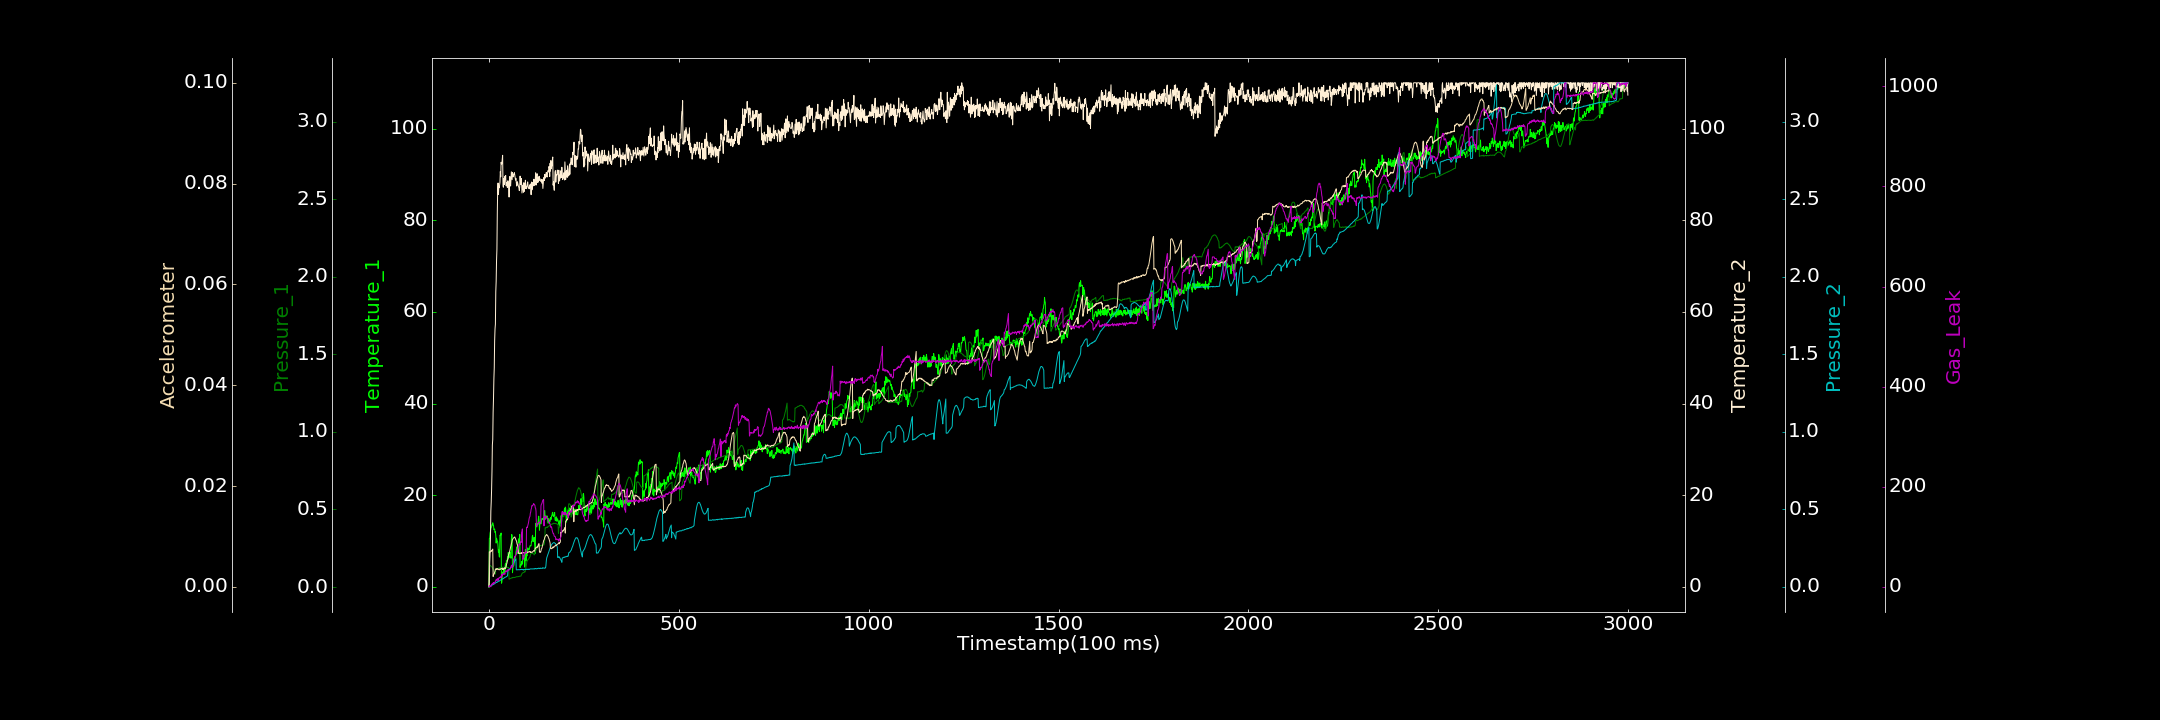

Values plotted in this chart, from the file beside it:
0.000000000, 0.000000000, 0.001569410, 0.000000000, 0.000000000, 0.000000000, 0.424620476
1, 10.52, 0.1354, 1.003, 0.0007441, 0.00694, 2.368
2, 10.58, 0.1359, 5.276, 0.00277, 0.006952, 1.684
3, 11.75, 0.1393, 7.385, 0.002517, 0.006869, 0.6391
4, 12.11, 0.1377, 10.66, 0.004786, 0.006943, 1.144
5, 12.77, 0.1369, 16.52, 0.00703, 0.007086, 0.000000000
6, 12.92, 0.1338, 18.48, 0.006233, 0.007012, 3.642
7, 13.1, 0.1311, 21.31, 0.008152, 0.00724, 4.438
8, 13.56, 0.1278, 25.18, 0.01186, 0.007171, 5.765
9, 13.49, 0.1257, 30.95, 0.01168, 0.007305, 4.373
10, 13.97, 0.1192, 32.13, 0.01305, 0.007487, 7.079
11, 13.6, 0.1178, 38.07, 0.01714, 0.002047, 6.881
12, 13.41, 0.1109, 41.14, 0.01584, 0.002371, 8.553
13, 12.45, 0.1035, 45.34, 0.0173, 0.002493, 6.173
14, 12.52, 0.1003, 47.78, 0.01972, 0.002553, 6.824
15, 12.62, 0.09182, 53.74, 0.01933, 0.002924, 8.622
16, 11.86, 0.08901, 56.26, 0.02161, 0.003032, 9.739
17, 12.03, 0.08387, 57.32, 0.02471, 0.003491, 9.699
18, 11.15, 0.1196, 64.39, 0.02538, 0.003487, 13.68
19, 9.541, 0.1158, 66.64, 0.02845, 0.003562, 13.15
20, 10.6, 0.1166, 71.2, 0.02798, 0.003467, 12.38
21, 10.25, 0.1205, 73.69, 0.0311, 0.003578, 15.54
22, 9.932, 0.1191, 81.57, 0.02975, 0.003478, 14.1
23, 9.823, 0.1191, 86.74, 0.03214, 0.003581, 16.11
24, 8.524, 0.1178, 88.13, 0.03458, 0.003555, 12.31
25, 7.505, 0.121, 85.64, 0.03637, 0.003421, 16.75
26, 8.045, 0.1205, 87.3, 0.03579, 0.003443, 16.13
27, 6.587, 0.1239, 87.11, 0.03714, 0.00335, 18.79
28, 6.48, 0.1212, 87.63, 0.03788, 0.003443, 18.25
29, 11.28, 0.1238, 88.32, 0.04195, 0.003558, 19.3
30, 11.18, 0.1258, 90.65, 0.04291, 0.003466, 19.08
31, 11.25, 0.1235, 89.48, 0.04307, 0.003486, 20.04
32, 11.74, 0.125, 92.65, 0.04558, 0.003621, 17.72
33, 0.7787, 0.1262, 92.28, 0.0484, 0.003656, 23.76
34, 1.016, 0.1253, 92.32, 0.0478, 0.003626, 24.57
35, 2.287, 0.1281, 93.22, 0.04924, 0.00372, 21.73
36, 2.772, 0.1259, 94.18, 0.05132, 0.003433, 25.62
37, 3.267, 0.1263, 87.68, 0.05203, 0.003525, 24.55
38, 2.93, 0.1267, 87.21, 0.05257, 0.003431, 25.29
39, 3.621, 0.1284, 89.08, 0.0557, 0.003611, 27.46
40, 3.054, 0.1272, 88.76, 0.05654, 0.00355, 25.37
41, 4.137, 0.1249, 87.78, 0.05982, 0.003789, 26.91
42, 3.517, 0.1273, 89.58, 0.06109, 0.003736, 25.08
43, 4.924, 0.1245, 88.97, 0.0618, 0.0036, 30.41
44, 5.115, 0.1251, 89.79, 0.06273, 0.003669, 30.66
45, 4.33, 0.1264, 87.51, 0.06343, 0.004033, 31.95
46, 5.774, 0.1264, 87.61, 0.06685, 0.004398, 30.87
47, 5.631, 0.1277, 88.22, 0.06775, 0.004591, 29.75
48, 5.716, 0.1267, 87.23, 0.06874, 0.004956, 32.78
49, 6.557, 0.1249, 87.15, 0.0719, 0.005266, 31.54
50, 6.035, 0.1266, 88.62, 0.1097, 0.005565, 34.21
51, 7.494, 0.1244, 87.71, 0.1096, 0.005991, 33.06
52, 6.476, 0.1263, 87.85, 0.1124, 0.006518, 33.88
53, 7.307, 0.04977, 85.06, 0.1121, 0.006552, 34.33
54, 6.448, 0.05307, 88.25, 0.1139, 0.006895, 33.8
55, 7.573, 0.05382, 89.55, 0.1179, 0.007264, 34.26
56, 7.295, 0.05496, 88.28, 0.1192, 0.007621, 35.31
57, 6.695, 0.05476, 87.47, 0.1205, 0.00785, 38.55
58, 6.234, 0.05578, 88.81, 0.127, 0.008107, 39.62
59, 10.25, 0.05885, 90.58, 0.1291, 0.008521, 43.12
60, 11.41, 0.0584, 89.71, 0.1324, 0.00875, 42.36
... 2,939 more rows
